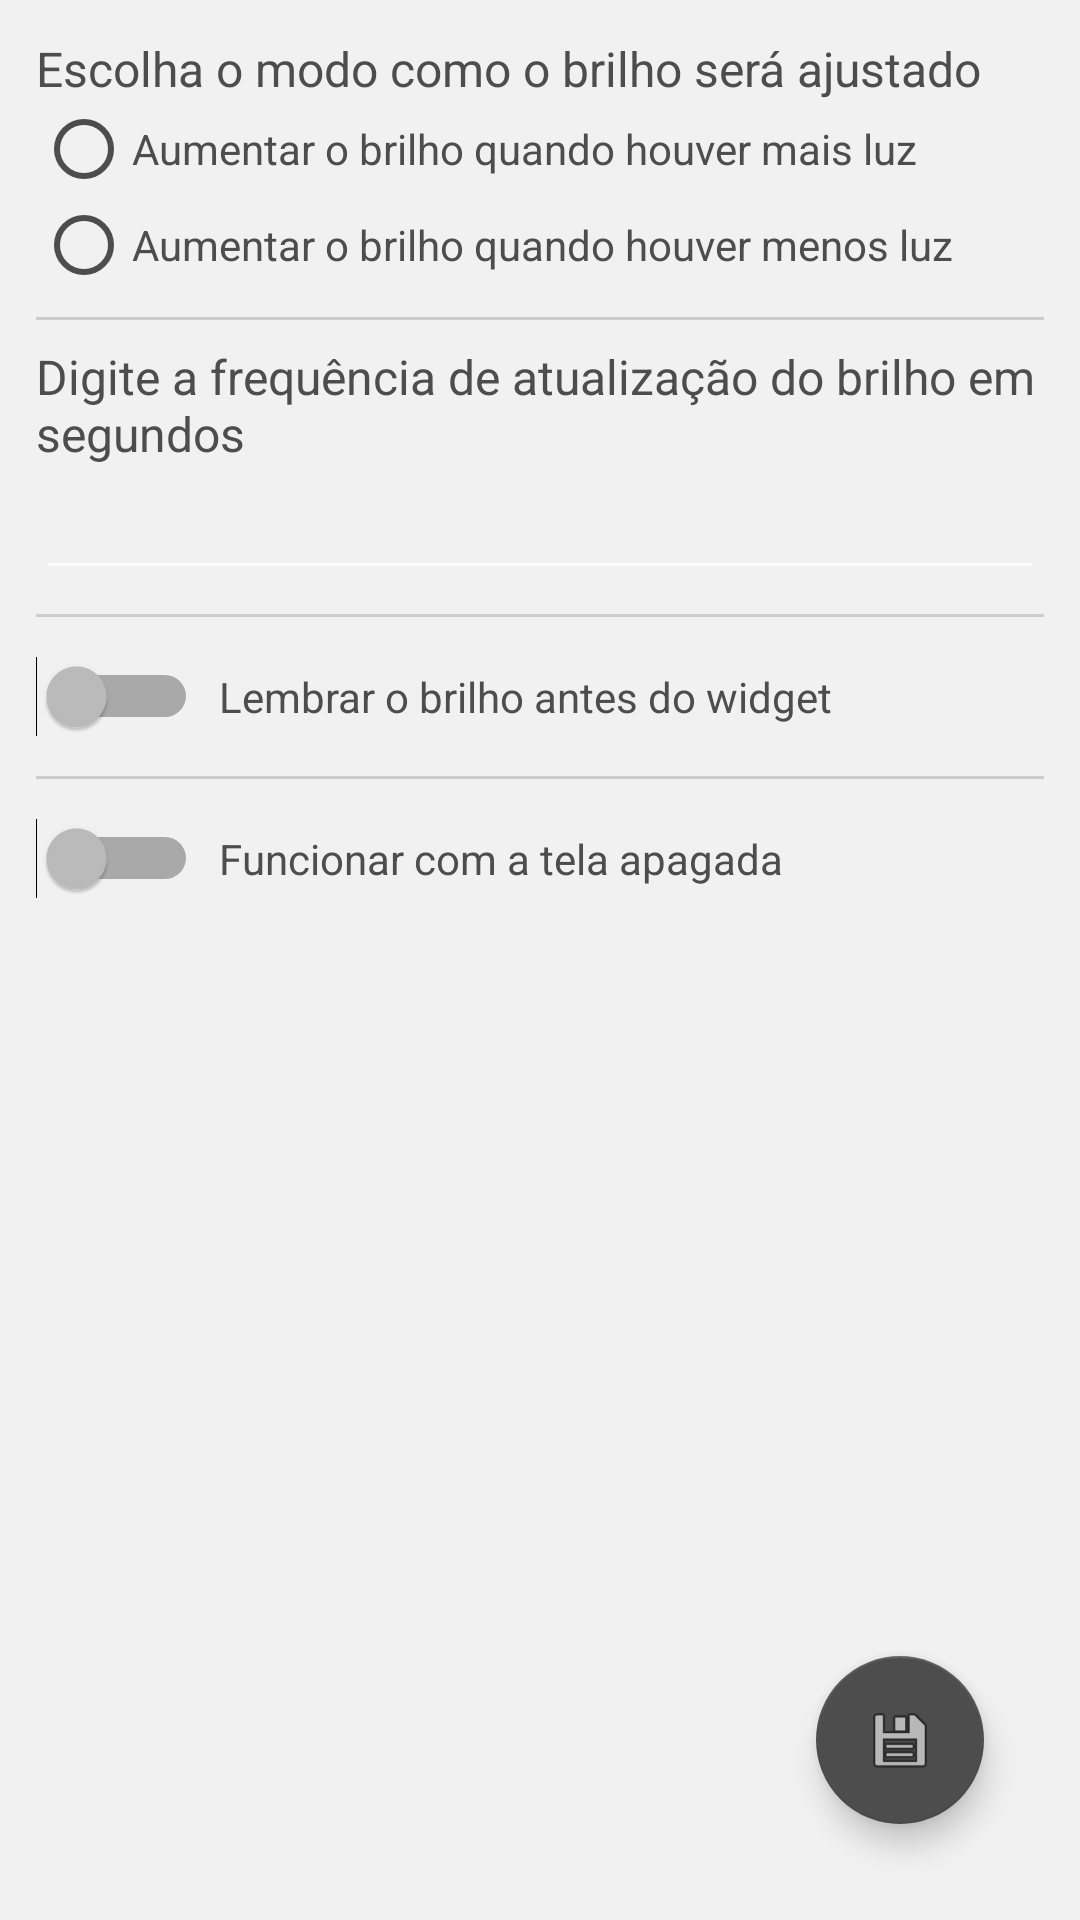

Produce the Android XML layout that renders to this screen, including the resource entries it uses.
<!-- AndroidManifest.xml: application theme AppTheme -->
<!-- res/layout/activity_preferences.xml -->
<?xml version="1.0" encoding="utf-8"?>
<RelativeLayout xmlns:android="http://schemas.android.com/apk/res/android"
    xmlns:app="http://schemas.android.com/apk/res-auto"
    xmlns:tools="http://schemas.android.com/tools"
    android:layout_width="match_parent"
    android:layout_height="match_parent"
    tools:context="com.brightcontroller.allex.brightcontroller.PreferencesActivity"
    android:padding="12dp"
    android:background="#f1f1f1">

    <LinearLayout
        android:layout_width="match_parent"
        android:layout_height="wrap_content"
        android:orientation="vertical">

        <TextView
            android:id="@+id/textView"
            android:layout_width="wrap_content"
            android:layout_height="wrap_content"
            android:labelFor="@+id/radioGroup"
            android:text="Escolha o modo como o brilho será ajustado"
            android:textColor="@color/colorAccent"
            android:textSize="16sp"/>

        <RadioGroup
            android:id="@+id/radioGroup"
            android:layout_width="wrap_content"
            android:layout_height="wrap_content" >

            <RadioButton
                android:id="@+id/rbLowHigh"
                android:layout_width="wrap_content"
                android:layout_height="wrap_content"
                android:text="Aumentar o brilho quando houver mais luz"
                android:textColor="@color/colorAccent"
                android:buttonTint="@color/colorAccent"/>

            <RadioButton
                android:id="@+id/rbHighLow"
                android:layout_width="wrap_content"
                android:layout_height="wrap_content"
                android:text="Aumentar o brilho quando houver menos luz"
                android:textColor="@color/colorAccent"
                android:buttonTint="@color/colorAccent"/>

        </RadioGroup>

        <View
            android:layout_width="match_parent"
            android:layout_height="1dp"
            android:background="#ccc"
            android:layout_marginBottom="8dp"
            android:layout_marginTop="8dp"/>

        <TextView
            android:id="@+id/textView2"
            android:layout_width="wrap_content"
            android:layout_height="wrap_content"
            android:text="Digite a frequência de atualização do brilho em segundos"
            android:labelFor="@+id/editTextInterval"
            android:textColor="@color/colorAccent"
            android:textSize="16sp"/>

        <EditText
            android:id="@+id/editTextInterval"
            android:layout_width="match_parent"
            android:layout_height="wrap_content"
            android:ems="10"
            android:inputType="number"
            android:textColor="@color/colorAccent"/>

        <View
            android:layout_width="match_parent"
            android:layout_height="1dp"
            android:background="#ccc"
            android:layout_marginBottom="8dp"
            android:layout_marginTop="8dp"/>

        <LinearLayout
            android:layout_width="match_parent"
            android:orientation="horizontal"
            android:paddingTop="5dp"
            android:paddingBottom="5dp"
            android:layout_height="wrap_content">
            <Switch
                android:layout_width="wrap_content"
                android:layout_height="wrap_content"
                android:id="@+id/switchRemeberBright"
                android:trackTint="@color/colorPrimaryDark" />
            <TextView
                android:id="@+id/rememberBrightLabel"
                android:layout_width="wrap_content"
                android:text="Lembrar o brilho antes do widget"
                android:layout_height="wrap_content"
                android:textColor="@color/colorAccent"
                android:layout_marginLeft="7dp"
                android:layout_marginStart="7dp"/>
        </LinearLayout>

        <View
            android:layout_width="match_parent"
            android:layout_height="1dp"
            android:background="#ccc"
            android:layout_marginBottom="8dp"
            android:layout_marginTop="8dp"/>

        <LinearLayout
            android:layout_width="match_parent"
            android:orientation="horizontal"
            android:paddingTop="5dp"
            android:paddingBottom="5dp"
            android:layout_height="wrap_content">
            <Switch
                android:layout_width="wrap_content"
                android:layout_height="wrap_content"
                android:id="@+id/switchScreenOff"
                android:trackTint="@color/colorPrimaryDark" />
            <TextView
                android:id="@+id/screenOffLabel"
                android:layout_width="wrap_content"
                android:text="Funcionar com a tela apagada"
                android:layout_height="wrap_content"
                android:textColor="@color/colorAccent"
                android:layout_marginLeft="7dp"
                android:layout_marginStart="7dp" />
        </LinearLayout>

    </LinearLayout>

    <com.google.android.material.floatingactionbutton.FloatingActionButton
        android:id="@+id/btnSave"
        android:layout_width="match_parent"
        android:layout_height="wrap_content"
        android:clickable="true"
        app:fabSize="normal"
        app:srcCompat="@android:drawable/ic_menu_save"
        android:layout_alignParentBottom="true"
        android:layout_alignParentRight="true"
        android:layout_alignParentEnd="true"
        android:layout_margin="20dp"/>

</RelativeLayout>
<!-- resources referenced by this layout -->
<resources>
  <color name="colorAccent">#4d4d4d</color>
  <color name="colorPrimaryDark">#000</color>
  <style name="AppTheme" parent="Theme.AppCompat">
          
          <item name="colorPrimary">@color/colorPrimary</item>
          <item name="colorPrimaryDark">@color/colorPrimaryDark</item>
          <item name="colorAccent">@color/colorAccent</item>
      </style>
  <color name="colorPrimary">#4d4d4d</color>
</resources>
